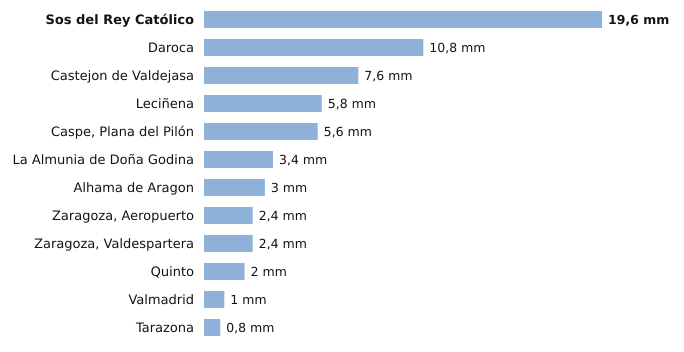

The data file committed next to this chart (first rows):
estacion, provincia, indicativo, mm_6_dias_anteriores, mm_hoy, mm_7_dias, horas_de_hoy
Sos del Rey Católico, Zaragoza, 9244X, 19.6, 0.0, 19.6, 6
Daroca, Zaragoza, 9390, 10.8, 0.0, 10.8, 6
Castejon de Valdejasa, Zaragoza, 9336D, 7.6, 0.0, 7.6, 6
Leciñena, Zaragoza, 9495Y, 5.8, 0.0, 5.8, 6
Caspe, Plana del Pilón, Zaragoza, 9574B, 5.6, 0.0, 5.6, 6
La Almunia de Doña Godina, Zaragoza, 9427X, 3.4, 0.0, 3.4, 6
Alhama de Aragon, Zaragoza, 9354X, 3.0, 0.0, 3.0, 6
Zaragoza, Aeropuerto, Zaragoza, 9434, 2.4, 0.0, 2.4, 6
Zaragoza, Valdespartera, Zaragoza, 9434P, 2.4, 0.0, 2.4, 6
Quinto, Zaragoza, 9510X, 2.0, 0.0, 2.0, 6
Valmadrid, Zaragoza, 9501X, 1.0, 0.0, 1.0, 4
Tarazona, Zaragoza, 9299X, 0.8, 0.0, 0.8, 6
